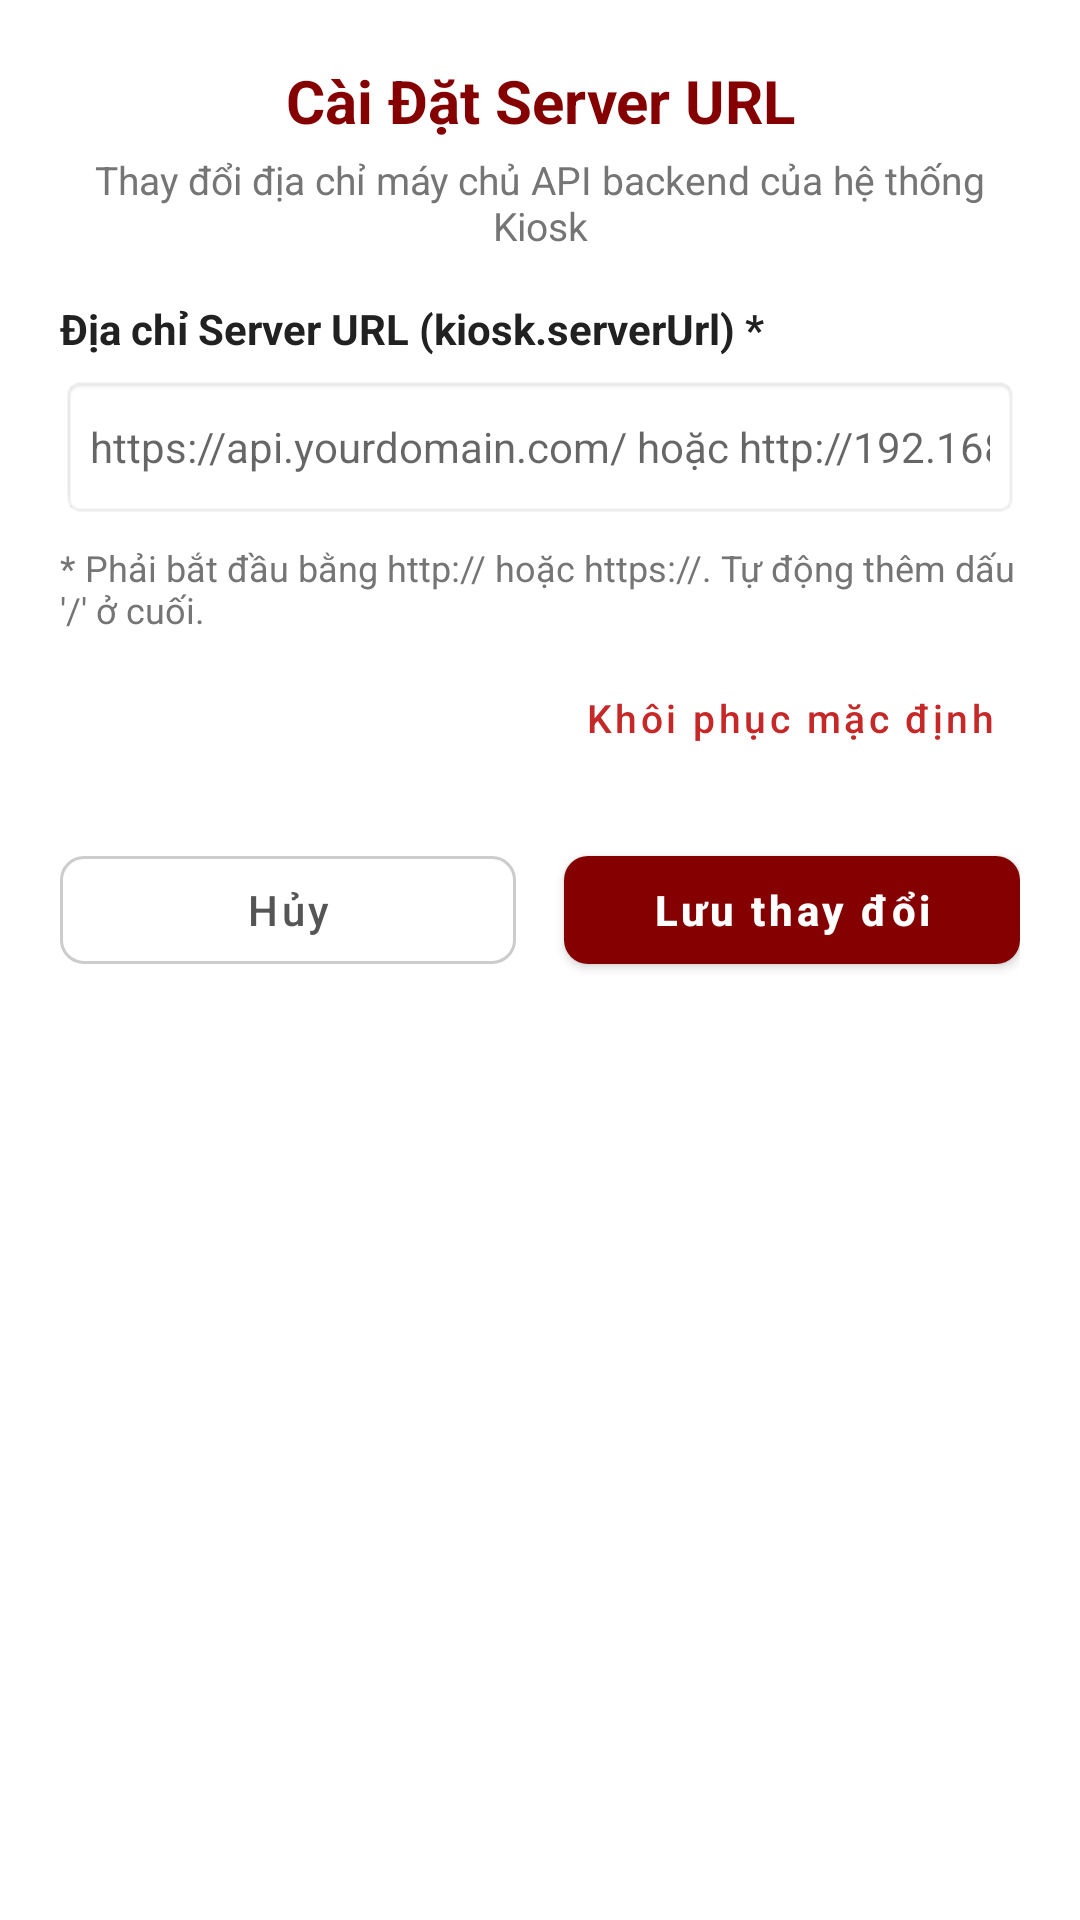

Write the Android layout XML for this screen, with the resource values it uses.
<!-- AndroidManifest.xml: application theme Theme.VietQrApp -->
<!-- res/layout/dialog_edit_server_url.xml -->
<?xml version="1.0" encoding="utf-8"?>
<ScrollView xmlns:android="http://schemas.android.com/apk/res/android"
    xmlns:app="http://schemas.android.com/apk/res-auto"
    android:layout_width="match_parent"
    android:layout_height="wrap_content">

    <LinearLayout
        android:layout_width="match_parent"
        android:layout_height="wrap_content"
        android:orientation="vertical"
        android:padding="20dp">

        <TextView
            android:layout_width="match_parent"
            android:layout_height="wrap_content"
            android:gravity="center"
            android:text="Cài Đặt Server URL"
            android:textColor="#850000"
            android:textSize="20sp"
            android:textStyle="bold" />

        <TextView
            android:layout_width="match_parent"
            android:layout_height="wrap_content"
            android:layout_marginTop="4dp"
            android:layout_marginBottom="16dp"
            android:gravity="center"
            android:text="Thay đổi địa chỉ máy chủ API backend của hệ thống Kiosk"
            android:textColor="#757575"
            android:textSize="13sp" />

        <TextView
            android:layout_width="wrap_content"
            android:layout_height="wrap_content"
            android:text="Địa chỉ Server URL (kiosk.serverUrl) *"
            android:textColor="#212121"
            android:textSize="14sp"
            android:textStyle="bold" />

        <EditText
            android:id="@+id/etServerUrl"
            android:layout_width="match_parent"
            android:layout_height="48dp"
            android:layout_marginTop="6dp"
            android:background="@android:drawable/editbox_background_normal"
            android:hint="https://api.yourdomain.com/ hoặc http://192.168.1.x:5000/"
            android:inputType="textUri"
            android:padding="10dp"
            android:textColor="#212121"
            android:textSize="14sp" />

        <TextView
            android:layout_width="match_parent"
            android:layout_height="wrap_content"
            android:layout_marginTop="8dp"
            android:text="* Phải bắt đầu bằng http:// hoặc https://. Tự động thêm dấu '/' ở cuối."
            android:textColor="#757575"
            android:textSize="12sp" />

        
        <com.google.android.material.button.MaterialButton
            android:id="@+id/btnResetDefaultUrl"
            style="@style/Widget.MaterialComponents.Button.TextButton"
            android:layout_width="wrap_content"
            android:layout_height="wrap_content"
            android:layout_gravity="end"
            android:layout_marginTop="4dp"
            android:text="Khôi phục mặc định"
            android:textAllCaps="false"
            android:textColor="#C62828"
            android:textSize="13sp" />

        
        <LinearLayout
            android:layout_width="match_parent"
            android:layout_height="wrap_content"
            android:layout_marginTop="16dp"
            android:orientation="horizontal">

            <com.google.android.material.button.MaterialButton
                android:id="@+id/btnCancelUrlModal"
                style="@style/Widget.MaterialComponents.Button.OutlinedButton"
                android:layout_width="0dp"
                android:layout_height="48dp"
                android:layout_marginEnd="8dp"
                android:layout_weight="1"
                android:text="Hủy"
                android:textAllCaps="false"
                android:textColor="#555555"
                app:cornerRadius="8dp"
                app:strokeColor="#CCCCCC" />

            <com.google.android.material.button.MaterialButton
                android:id="@+id/btnSaveServerUrl"
                android:layout_width="0dp"
                android:layout_height="48dp"
                android:layout_marginStart="8dp"
                android:layout_weight="1"
                android:text="Lưu thay đổi"
                android:textAllCaps="false"
                android:textColor="#FFFFFF"
                android:textStyle="bold"
                app:backgroundTint="#850000"
                app:cornerRadius="8dp" />

        </LinearLayout>

    </LinearLayout>

</ScrollView>
<!-- resources referenced by this layout -->
<resources>
  <style name="Theme.VietQrApp" parent="Theme.MaterialComponents.DayNight.NoActionBar">
          <item name="colorPrimary">#1565C0</item>
          <item name="colorPrimaryDark">#0D47A1</item>
          <item name="colorAccent">#1565C0</item>
      </style>
</resources>
